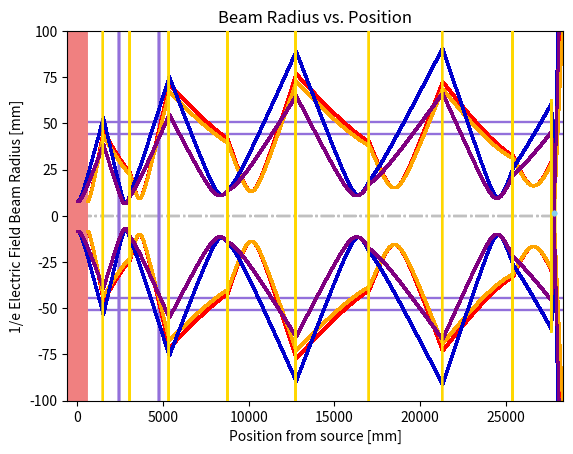

Python code for this plot:
import numpy as np                # trig functs
import scipy.constants as const   # to get physical constants
import matplotlib.pyplot as plt   # to plot
import matplotlib.patches as pat  # to draw rectangles
from matplotlib.patches import Polygon # to draw triangles

'''
TODO:
- 
'''
lines = []
neg_lines = []
freq_list = []
w_master_list = []
position_master_list = []
color_master_list = []
x0 = 0    #set 0 as plasma center
a = 570
numpts = 100000 # number of points to plot
c   = const.c
xWindow = 2390      # location of window 
nmetal = 2.75681
w_0 = 8   # width at the plasma
distance = 27788 #27823 # 35427 # 35455 #22027
xpos = []
point_pos = distance # 22027   # 21527 + 500 = 22027
#   fs = RLs/(2*(nmetal-1))
thicknesses = np.array([5, 5, 5, 5,     5,     5,     5,     5, 5])
RLs = np.array([2500, 3000, 5000, 7000, 7000, 8000, 7000, 7461, 450])
#                     5788  3/2000  2000     10000   7000  7000
f0 = RLs[0]/(2*(nmetal-1))
f1 = RLs[1]/(2*(nmetal-1))
f2 = RLs[2]/(2*(nmetal-1))
f3 = RLs[3]/(2*(nmetal-1))
f4 = RLs[4]/(2*(nmetal-1))
f5 = RLs[5]/(2*(nmetal-1))
f6 = RLs[6]/(2*(nmetal-1))
f7 = RLs[7]/(2*(nmetal-1))
f8 = RLs[8]/(2*(nmetal-1))

findis1 = f0 + f1 + 1501    # 3859.8208172767686 for rl2 = 5788
findis2 = f1 + f2 + findis1
findis3 = f2 + f3 + findis2 
findis4 = f3 + f4 + findis3 
findis5 = f4 + f5 + findis4 
findis6 = f5 + f6 + findis5 
findis7 = f6 + f7 + findis6
findis8 = f7 + f8 + findis7 

xLs = np.array([1501, findis1, findis2, findis3, findis4, findis5, findis6, findis7, findis8])
print(xLs)
number_lenses = len(xLs)


def beam_prop(freq, color_line, xAn):
    q = np.zeros(numpts, dtype = complex) # initialize complex beam parameter as a complex array
    w = np.zeros(numpts)
    displacement = np.zeros(numpts) # initialize net displacement from antenna towards plasma in mm
    maxdisplacement = distance + a
    delta_x = np.abs(maxdisplacement/numpts)
    f   = freq*1e9
    Lambda  = (c/f)*1000   # units in mm 
    xAn = xAn
    print('freq:', freq)

    # sanity check
    if len(RLs) == len(xLs) == len(thicknesses):
        pass
    else:
        raise Exception(f'you done goofed up kiddo: len(RLs) != len(xLs) != len(thicknesses)')
    
    
    pre_xLRH = np.array([xAn])
    xLRH = np.append(pre_xLRH, xLs[:number_lenses-1])
    B = np.ones(number_lenses)
    before_distances = []
    after_distances = []

    q0imag  = np.pi*(w_0**2)/Lambda # q0real = R = infinity
    q0      = q0imag*1j
    q_at_values = []
    qaft = [q0]
    qs_at = {}
    qs_aft = {}
    xpos_names = [xAn]

    # calculations
    disto = np.abs(xLs - xLRH)
    fs = RLs/(2*(nmetal-1))
    A = 1+(nmetal-1)*thicknesses/(nmetal*RLs)
    B = thicknesses/nmetal 
    C = -1/fs -(nmetal-1)**2*thicknesses/(nmetal*RLs**2)
    D = 1+(1-nmetal)*thicknesses/(nmetal*RLs)

    for i in range(number_lenses): 
        # q parameter calculations
        q_at_name = f'qatL{str(i)}'
        q_aft_name = f'qaftL{str(i)}'
        last_q_value = qaft[-1]  
        last_dist_value = disto[i]    # get latest disto value
        qs_at[q_at_name] = last_q_value + last_dist_value
        q_at_values.append(last_q_value + last_dist_value)
        q_after = (q_at_values[i]*A[i]+B[i])/(q_at_values[i]*C[i]+D[i])
        qs_aft[q_aft_name] = q_after
        qaft.append(q_after)    

        # distances for the next part
        up_to_sum = np.sum(disto[:i + 1])
        before_distances.append(up_to_sum - thicknesses[i]/2)
        after_distances.append(up_to_sum + thicknesses[i]/2)

    # determine values of q and w at all points during propogation through the optical system
    for x in range(0,numpts-1):
        if displacement[x] <= before_distances[0]: 
            q[x] = q0 + displacement[x]
            w[x] = np.sqrt(Lambda/(np.pi*np.imag(-1/q[x]))) # eqn 3.22b
            displacement[x+1] = displacement[x] + delta_x # increment the displacement towards the plasma
       
        elif displacement[x] > after_distances[0] and displacement[x] <= before_distances[1]: # between lenses 1 and 2 
            distaftL0 = displacement[x] - (after_distances[0])
            q[x] = qaft[1] + distaftL0 # uses eqn 3.28 # fig 3
            w[x] = np.sqrt(Lambda/(np.pi*np.imag(-1/q[x]))) 
            displacement[x+1] = displacement[x] + delta_x
       
        elif displacement[x] > after_distances[1] and displacement[x] <= before_distances[2]: # between lenses 2 and 3
            distaftL1 = displacement[x] - (after_distances[1])
            q[x] = qaft[2] + distaftL1
            w[x] = np.sqrt(Lambda/(np.pi*np.imag(-1/q[x]))) 
            displacement[x+1] = displacement[x] + delta_x
       
        elif displacement[x] > after_distances[2] and displacement [x] <= before_distances[3]: # between lenses 3 & 4
            distaftL2 = displacement[x] - (after_distances[2])
            q[x] = qaft[3] + distaftL2
            w[x] = np.sqrt(Lambda/(np.pi*np.imag(-1/q[x])))
            displacement[x+1] = displacement[x] + delta_x
       
        elif displacement[x] > after_distances[3] and displacement[x] <= before_distances[4]: # between lens 4 & 5
            distaftL3 = displacement[x] - (after_distances[3])
            q[x] = qaft[4] + distaftL3
            w[x] = np.sqrt(Lambda/(np.pi*np.imag(-1/q[x])))
            displacement[x+1] = displacement[x] + delta_x

        elif displacement[x] > after_distances[4] and displacement[x] <= before_distances[5]: # after lens 5
            distaftL4 = displacement[x] - (after_distances[4])
            q[x] = qaft[5] + distaftL4
            w[x] = np.sqrt(Lambda/(np.pi*np.imag(-1/q[x])))
            displacement[x+1] = displacement[x] + delta_x

        elif displacement[x] > after_distances[5] and displacement[x] <= before_distances[6]: # after lens 5
            distaftL5 = displacement[x] - (after_distances[5])
            q[x] = qaft[6] + distaftL5
            w[x] = np.sqrt(Lambda/(np.pi*np.imag(-1/q[x])))
            displacement[x+1] = displacement[x] + delta_x
        
        elif displacement[x] > after_distances[6] and displacement[x] <= before_distances[7]: # after lens 5
            distaftL6 = displacement[x] - (after_distances[6])
            q[x] = qaft[7] + distaftL6
            w[x] = np.sqrt(Lambda/(np.pi*np.imag(-1/q[x])))
            displacement[x+1] = displacement[x] + delta_x
        
        elif displacement[x] > after_distances[7] and displacement[x] <= before_distances[8]: # after lens 5
            distaftL7 = displacement[x] - (after_distances[7])
            q[x] = qaft[8] + distaftL7
            w[x] = np.sqrt(Lambda/(np.pi*np.imag(-1/q[x])))
            displacement[x+1] = displacement[x] + delta_x
            
        elif displacement[x] > after_distances[8]: # after lens 5
            distaftL8 = displacement[x] - (after_distances[8])
            q[x] = qaft[9] + distaftL8
            w[x] = np.sqrt(Lambda/(np.pi*np.imag(-1/q[x])))
            displacement[x+1] = displacement[x] + delta_x

        else: # our model does not predict the q parameter and beam radius inside the lenses
            q[x] = q[x-1]
            w[x] = 0 # set equal to 0 and remove these data points from array later
            displacement[x+1] = displacement[x] + delta_x


    # remove data points whose values are 0 (those inside the lenses)
    displacement = displacement[w > 0]
    w = w[w > 0]


    # make array for position instead of displacement
    position = np.zeros(displacement.size)
    for x in range(0,displacement.size): # copy the old arrays over to the new arrays, shifted by position of waveguide relative to tokamak center
        position[x] = displacement[x] + xAn


    # plotting parameters
    z0 = 0
    CLs = [xLs+RLs-thicknesses/2]  # would be [xLs+RLs-thicknesses/2, z0] but since z = 0, omitted
    RLbs =  RLs
    CLbs = [xLs-RLbs+thicknesses/2]


    windowHeight = 254
    ax = plt.gca()

    #plot waveguides
    wgLen = 46
    gv = 10
    wgRad = 27.0/2.0
    zAn = 0 

    # plot the detector
    global whorn
    whorn = 46
    hhorn = 4.6*0.5
    global xdet
    xdet = point_pos
    rec = pat.Rectangle((xdet+whorn,z0-wgRad), wgLen, 2*wgRad, 
                    fill = False, color ='gold')   
    ax.add_patch(rec)
    pts = np.array([[xdet+whorn,0], [xdet, hhorn], [xdet,-hhorn]])
    p = Polygon(pts, closed = False, color = 'gold') 
    ax.add_patch(p)


    # plot the lenses
    #spherical surfaces
    for i in range(number_lenses):
        anglef = (np.linspace(8,-8)+180)*np.pi/180
        xf = RLs[i]*np.cos(anglef) + CLs[0][i] # RLs[i]
        zf = RLs[i]*np.sin(anglef)    # would be + CL[1]
        plt.plot(xf, zf, '-', color = 'gold', zorder = 5)

    #spherical back surfaces
    for i in range(number_lenses):
        anglef = (np.linspace(8,-8))*np.pi/180
        xf = RLbs[i]*np.cos(anglef)+CLbs[0][i]
        zf = RLbs[i]*np.sin(anglef)    # would be + CL[1]
        plt.plot(xf, zf, '-', color = 'gold', zorder = 5)

    # plot wplasma
    circle = plt.Circle((0, 0), a, color = 'lightcoral')    # plot plasma
    ax.add_patch(circle)

    # plot window
    rec = pat.Rectangle((xWindow, z0 - (windowHeight/2)), 40, windowHeight,
                                fill = True, color ='mediumpurple')
    ax.add_patch(rec) 

    #plot ICRF antenna
    xicrf = 4705
    rec = pat.Rectangle((xicrf, z0 - (windowHeight/2)), 40, windowHeight,
                                fill = True, color ='mediumpurple')
    ax.add_patch(rec) 

    # plot width limit
    plt.axhline(y = 50.8, color = 'mediumpurple', zorder = 0) # 2" limit
    plt.axhline(y = -50.8, color = 'mediumpurple', zorder = 0)
    plt.axhline(y = 44.45, color = 'mediumpurple', zorder = 0)  # 1.75" limit for <7" beam bt L1 and window
    plt.axhline(y = -44.45, color = 'mediumpurple', zorder = 0)

    plt.ylim(-200,200)
    freq_list.append(freq)
    # print('freq_list', freq_list)

    w_list = []
    position_list = []
    for i in range(len(w)):
        w_list.append(w[i])
    w_master_list.append(w_list)
    for i in range(len(position)):
        position_list.append(position[i])
    position_master_list.append(position_list)
    color_master_list.append

    for i in range(len(freq_list)):
        plt.plot(position, w, 'o', color = color_line, markersize = 1) #, label = freq_list[-1]) # plot the data
        plt.plot(position, -w, 'o', color = color_line, markersize = 1)
        plt.hlines(0, whorn, xdet, color = 'silver', ls = '-.', zorder = 0)
        plt.title('Beam Radius vs. Position')
        plt.xlabel('Position from source [mm]') # label x-axis
        plt.ylabel('1/e Electric Field Beam Radius [mm]') # label y-axis

    # dataset
    x_exp = [point_pos]
    y_exp = [1.25] 
    plt.plot(x_exp, y_exp,'o', color = 'skyblue', markersize = 3, zorder = 5)

    plt.ylim(-100,100)
    plt.xlim(-a, distance + a)

# 360-470; 245-345
beam_prop(245, 'red', x0 + a)    # 240
beam_prop(260, 'orange', x0 + a)    # 240
beam_prop(340, 'mediumblue', x0)    #360
beam_prop(470, 'purple', x0)    # 450

plt.show()